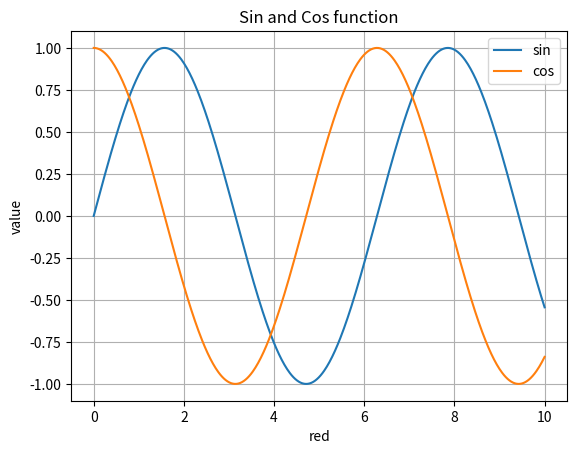

Generate this figure with matplotlib:
import matplotlib.pyplot as plt
import numpy as np

xpt = np.linspace(0, 10, 500) #建立含有500個元素的陣列
ypt1 = np.sin(xpt) #可以改用math.sin(xpt)
ypt2 = np.cos(xpt) #可以改用math.cos(xpt)

plt.plot(xpt, ypt1, label='sin') #使用預設顏色
plt.plot(xpt, ypt2, label='cos') #使用預設顏色

plt.xlabel("red")
plt.ylabel("value")

plt.title("Sin and Cos function")
plt.grid()

plt.legend(loc="best")
plt.show()
